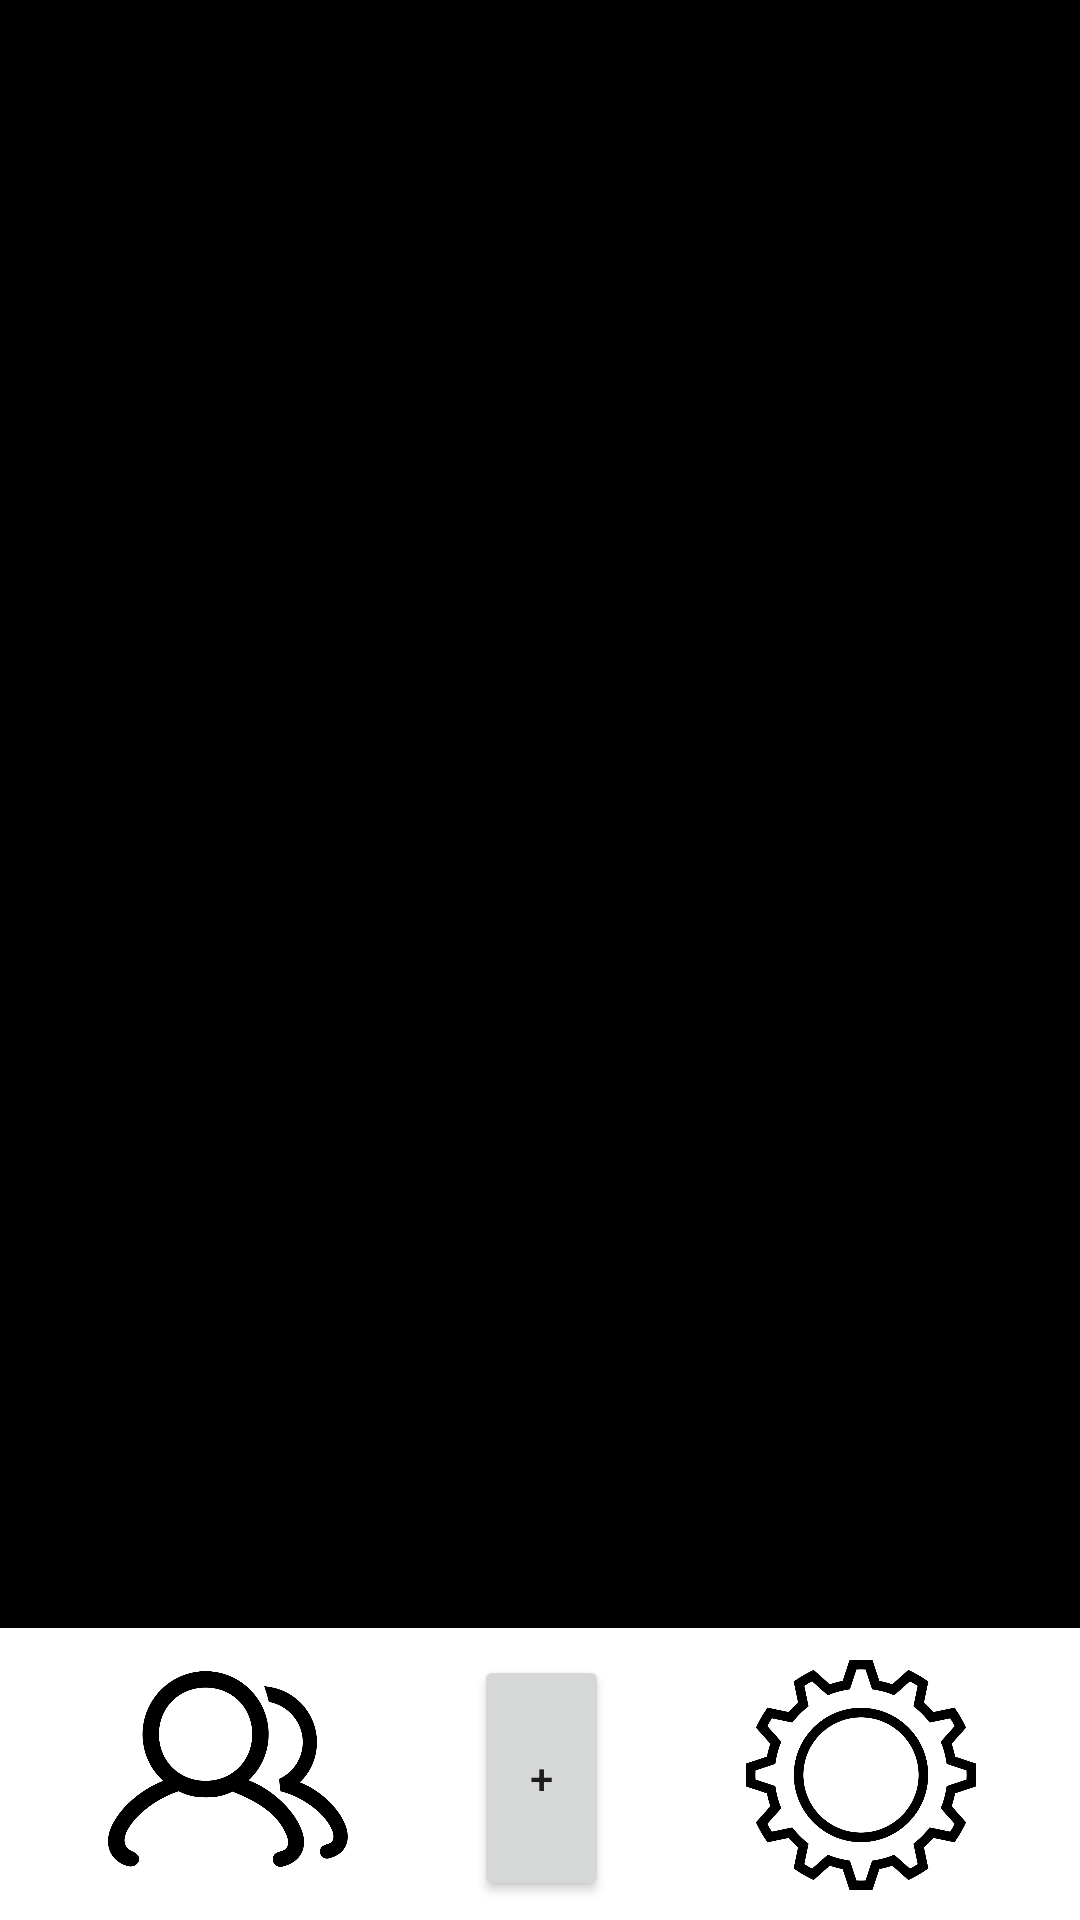

Produce the Android XML layout that renders to this screen, including the resource entries it uses.
<!-- AndroidManifest.xml: application theme Theme.Planer_Mobile_App -->
<!-- res/layout/activity_listactivity.xml -->
<?xml version="1.0" encoding="utf-8"?>
<RelativeLayout xmlns:android="http://schemas.android.com/apk/res/android"
    xmlns:app="http://schemas.android.com/apk/res-auto"
    xmlns:tools="http://schemas.android.com/tools"
    android:layout_width="match_parent"
    android:layout_height="match_parent"
    android:background="@color/black"
    tools:context=".Listactivity">

    <RelativeLayout
        android:id="@+id/downPanel"
        android:layout_width="match_parent"
        android:layout_height="98dp"
        android:layout_alignParentBottom="true"
        android:layout_marginBottom="-1dp"
        android:background="#FFFFFF">

        <Button
            android:id="@+id/btnAddNote"
            android:layout_width="88dp"
            android:layout_height="43dp"
            android:layout_alignParentTop="true"
            android:layout_alignParentBottom="true"
            android:layout_marginStart="42dp"
            android:layout_marginTop="9dp"
            android:layout_marginEnd="44dp"
            android:layout_marginBottom="7dp"
            android:layout_toStartOf="@+id/btn_setting"
            android:layout_toEndOf="@+id/btn_friends"
            android:clickable="true"
            android:contentDescription="Notes"
            android:onClick="AddNote"
            android:text="+"
            tools:ignore="DuplicateIds" />

        <ImageView
            android:id="@+id/btn_setting"
            android:layout_width="80sp"
            android:layout_height="80sp"
            android:layout_alignParentEnd="true"
            android:layout_alignParentBottom="true"
            android:layout_marginTop="0dp"
            android:layout_marginEnd="33dp"
            android:layout_marginBottom="9dp"
            android:clickable="true"
            android:contentDescription="setting"
            android:onClick="toSetting"
            app:srcCompat="@drawable/icon_setting" />

        <ImageView
            android:id="@+id/btn_friends"
            android:layout_width="80sp"
            android:layout_height="80sp"
            android:layout_alignParentStart="true"
            android:layout_alignParentBottom="true"
            android:layout_marginStart="36dp"
            android:layout_marginTop="1dp"
            android:layout_marginBottom="11dp"
            android:background="#00FFFFFF"
            android:clickable="true"
            android:contentDescription="friends"
            android:onClick="toFriends"
            app:srcCompat="@drawable/icon_friends" />

    </RelativeLayout>

    <RelativeLayout
        android:layout_width="match_parent"
        android:layout_height="699dp"
        android:layout_alignParentTop="true"
        android:layout_marginStart="0dp"
        android:layout_marginTop="-1dp"
        android:layout_marginEnd="0dp">

        <ListView
            android:id="@+id/listView"
            android:layout_width="wrap_content"
            android:layout_height="681dp"
            android:layout_alignParentStart="true"
            android:layout_alignParentTop="true"
            android:layout_alignParentEnd="true"
            android:layout_alignParentBottom="true"
            android:layout_marginStart="0dp"
            android:layout_marginTop="1dp"
            android:layout_marginEnd="-1dp"
            android:layout_marginBottom="17dp" />

    </RelativeLayout>

</RelativeLayout>
<!-- resources referenced by this layout -->
<resources>
  <color name="black">#FF000000</color>
  <!-- drawable icon_friends: png bitmap (drawable, 32325 bytes) -->
  <!-- drawable icon_setting: png bitmap (drawable, 53542 bytes) -->
  <style name="Theme.Planer_Mobile_App" parent="Theme.MaterialComponents.DayNight.DarkActionBar">
          
          <item name="colorPrimary">@color/purple_500</item>
          <item name="colorPrimaryVariant">@color/purple_700</item>
          <item name="colorOnPrimary">@color/white</item>
          
          <item name="colorSecondary">@color/teal_200</item>
          <item name="colorSecondaryVariant">@color/teal_700</item>
          <item name="colorOnSecondary">@color/black</item>
          
          <item name="android:statusBarColor">?attr/colorPrimaryVariant</item>
          
      </style>
  <color name="purple_500">#FF6200EE</color>
  <color name="purple_700">#FF3700B3</color>
  <color name="white">#FFFFFF</color>
  <color name="teal_200">#FF03DAC5</color>
  <color name="teal_700">#FF018786</color>
</resources>
